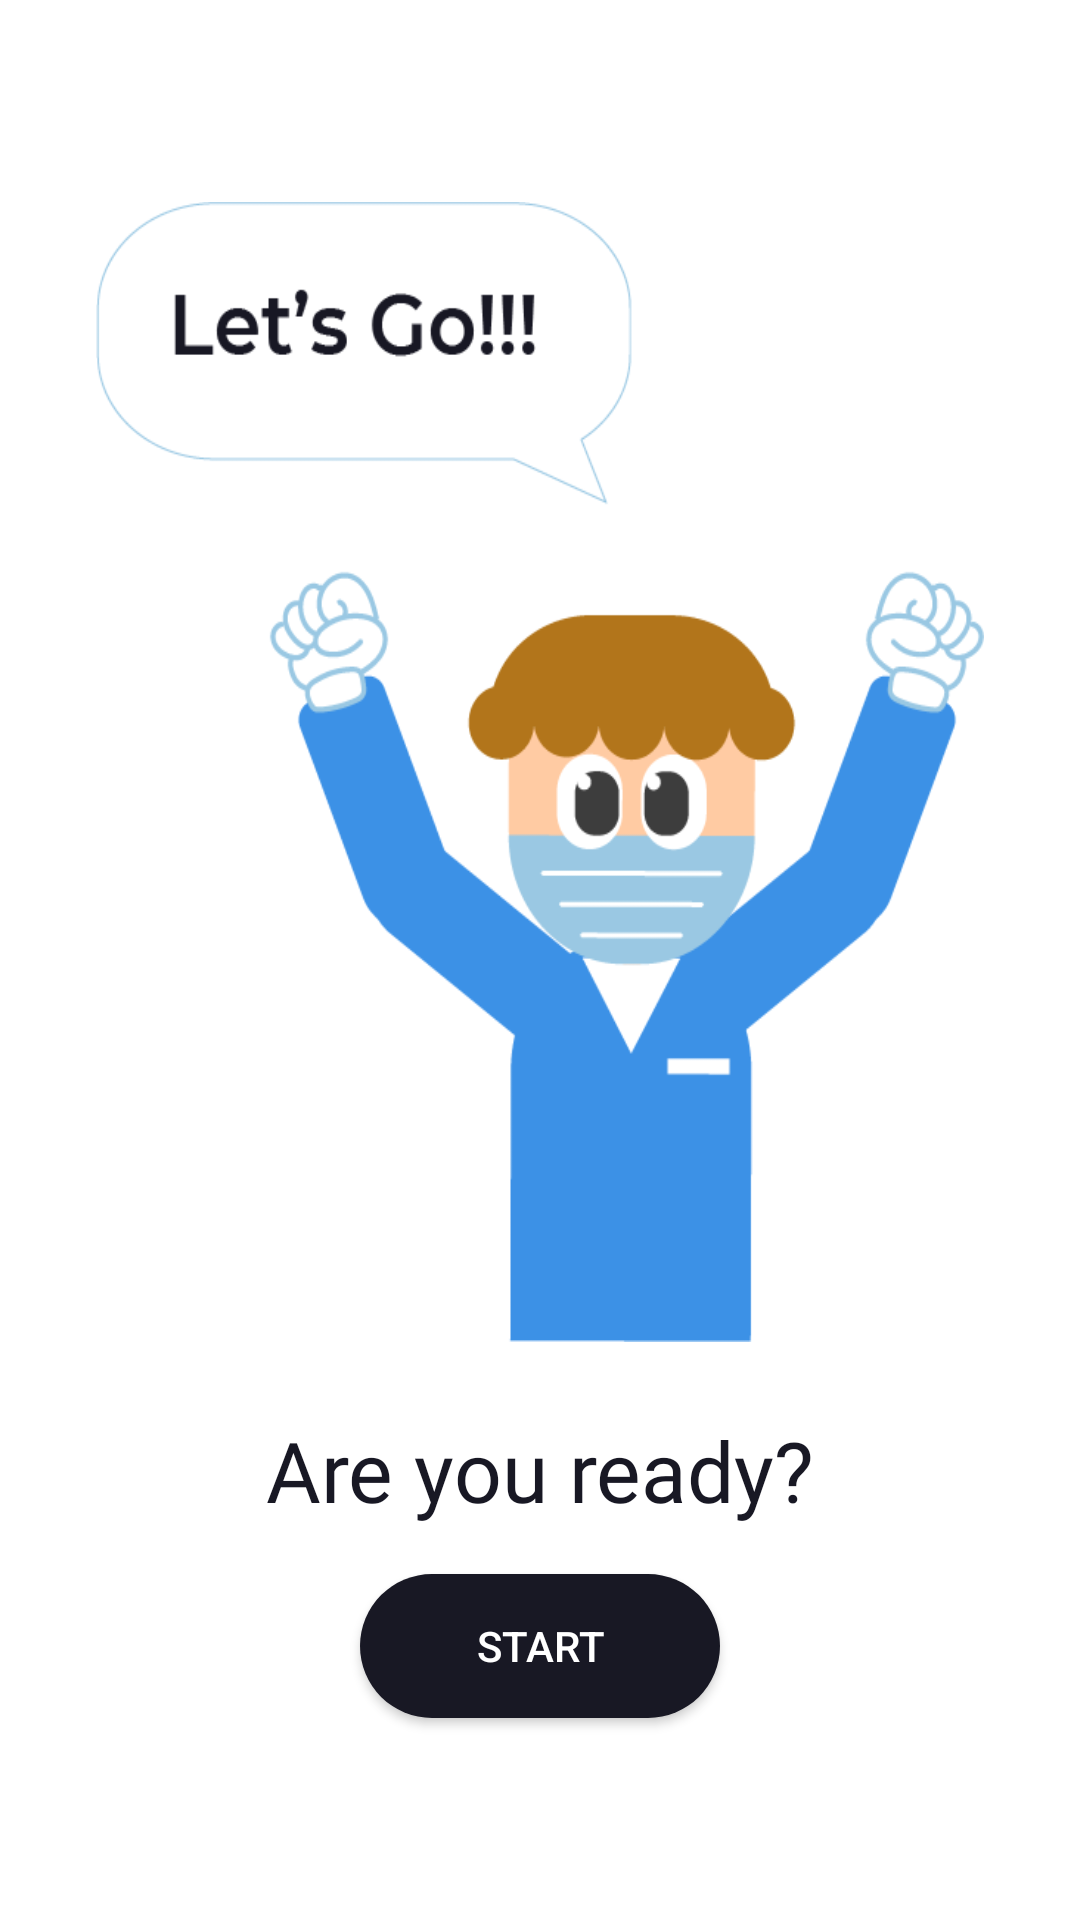

Write the Android layout XML for this screen, with the resource values it uses.
<!-- AndroidManifest.xml: application theme Theme.CovidApp -->
<!-- res/layout/fragment_onboarding5.xml -->
<?xml version="1.0" encoding="utf-8"?>
<FrameLayout xmlns:android="http://schemas.android.com/apk/res/android"
    xmlns:app="http://schemas.android.com/apk/res-auto"
    xmlns:tools="http://schemas.android.com/tools"
    android:layout_width="match_parent"
    android:layout_height="match_parent"
    android:padding="8dp"
    tools:context=".screen.oboarding.Onboarding5">

    <LinearLayout
        android:layout_width="match_parent"
        android:layout_height="match_parent"
        android:padding="24dp"
        android:gravity="center_vertical"
        android:orientation="vertical">

        <ImageView
            android:layout_width="wrap_content"
            android:layout_marginHorizontal="0dp"
            android:layout_height="380dp"
            android:background="@drawable/onb5"/>

        <TextView
            android:layout_width="wrap_content"
            android:layout_height="wrap_content"
            android:text="@string/are_you_ready"
            android:textSize="28sp"
            android:layout_gravity="center_horizontal"
            android:textColor="@color/colorPrimary"
            android:fontFamily="@font/montserrat_semibold"
            android:layout_marginTop="24dp"/>

        <androidx.appcompat.widget.AppCompatButton
        android:id="@+id/btn_start"
            android:layout_width="120dp"
            android:layout_height="wrap_content"
            android:text="@string/start"
            android:layout_gravity="center_horizontal"
            android:layout_marginTop="16dp"
            android:textColor="@color/bgColorPrimary"
            android:background="@drawable/bg_btn_error"/>
    </LinearLayout>
</FrameLayout>
<!-- resources referenced by this layout -->
<resources>
  <color name="bgColorPrimary">@color/white_primary</color>
  <color name="colorPrimary">@color/black_primary</color>
  <!-- drawable bg_btn_error (drawable) -->
  <?xml version="1.0" encoding="utf-8"?>
  <shape xmlns:android="http://schemas.android.com/apk/res/android">
  <solid
      android:color="@color/colorPrimary"/>
      <corners
          android:radius="45dp"/>
  </shape>
  <!-- drawable onb5: png bitmap (drawable, 27596 bytes) -->
  <string name="are_you_ready">Are you ready?</string>
  <string name="start">Start</string>
  <style name="Theme.CovidApp" parent="Theme.MaterialComponents.DayNight.NoActionBar">
          
          <item name="colorPrimary">@color/black_primary</item>
          <item name="colorPrimaryVariant">@color/black</item>
          <item name="colorOnPrimary">@color/white</item>
          
          <item name="colorSecondary">@color/black_secondary</item>
  
          <item name="colorSecondaryVariant">@color/teal_700</item>
          <item name="colorOnSecondary">@color/black</item>
          
          <item name="android:statusBarColor" tools:targetApi="l">?attr/colorPrimaryVariant</item>
  
          
          <item name="android:textColorHint">#9C9FA8</item>
      </style>
  <color name="white_primary">#FFFFFF</color>
  <color name="black_primary">#181824</color>
  <color name="black">#FF000000</color>
  <color name="white">#FFFFFFFF</color>
  <color name="black_secondary">#2D3047</color>
  <color name="teal_700">#FF018786</color>
</resources>
